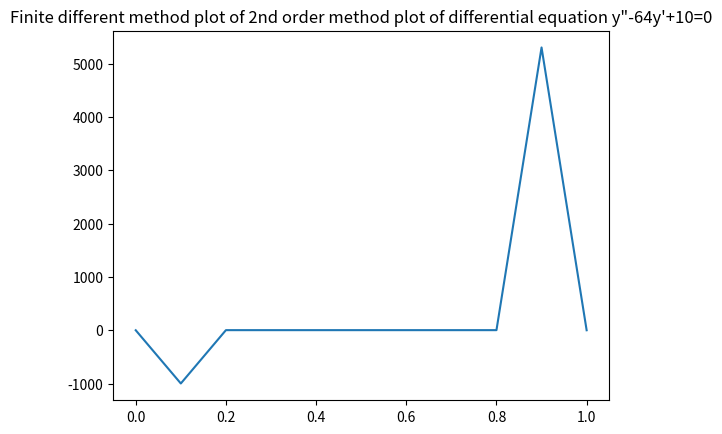

Recreate this plot in Python.
import numpy as np 
import pandas as pd 
import matplotlib.pyplot as plt 

def f(x):
    if x == 0:
        return 0
    elif x == 1:
        return 0
    else:
        return x**2-64*x+10

xi = np.arange(0,1.1,0.1)
h = 0.1

yi = list()
yi.append(0)
for i in xi[1:-1]:
    y = (f(i+h)-2*f(i)+f(i-h))/h**2
    yi.append(y)
yi.append(0)

df = pd.DataFrame()
df["xi"]= xi
df["yi"] = yi
print(df)    

plt.plot(xi, yi)
plt.title('''Finite different method plot of 2nd order method plot of differential equation y"-64y'+10=0''')
plt.show()
